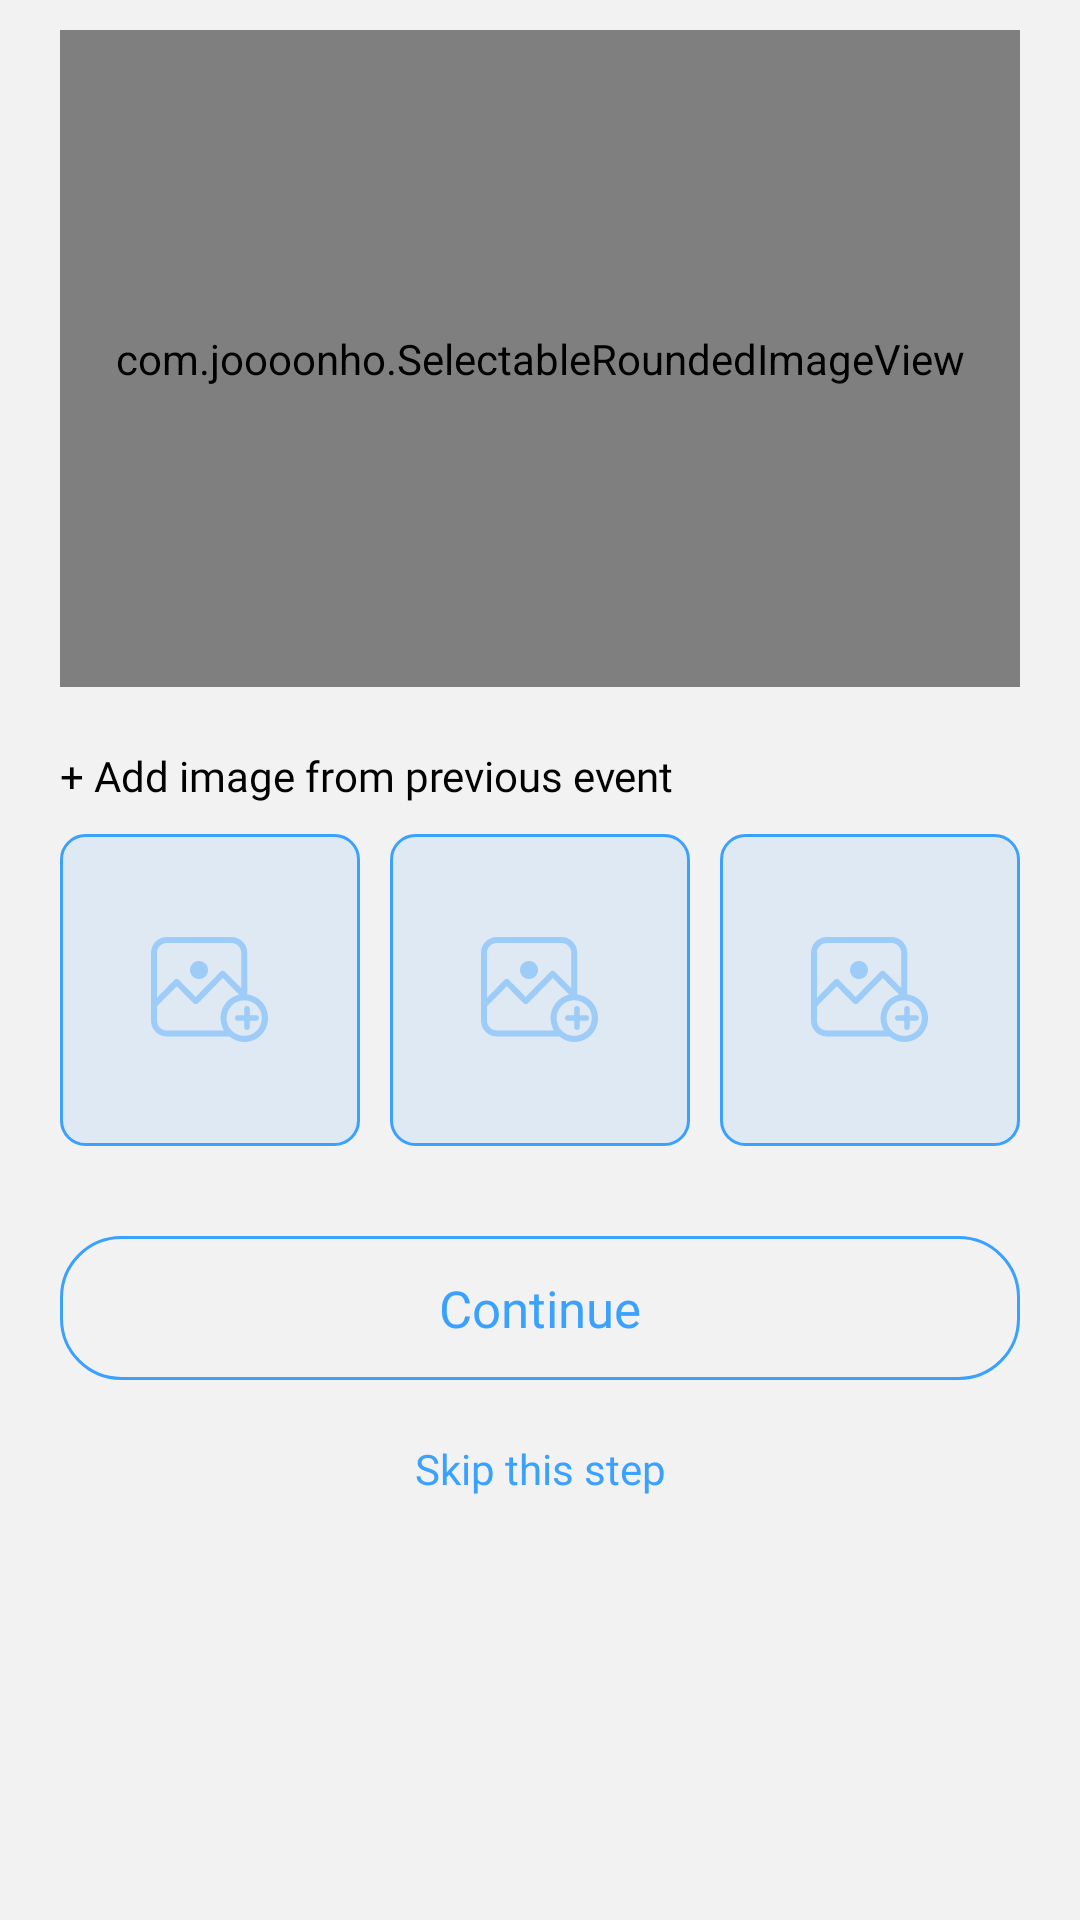

Produce the Android XML layout that renders to this screen, including the resource entries it uses.
<!-- AndroidManifest.xml: application theme AppTheme -->
<!-- res/layout/fragment_add_event2.xml -->
<?xml version="1.0" encoding="utf-8"?>
<androidx.core.widget.NestedScrollView
    xmlns:android="http://schemas.android.com/apk/res/android"
    xmlns:app="http://schemas.android.com/apk/res-auto"
    android:id="@+id/nestedScrollView"
    android:layout_width="match_parent"
    android:layout_height="match_parent"
    android:background="#F2F2F2"
    app:layout_behavior="com.google.android.material.bottomsheet.BottomSheetBehavior"
    >
<RelativeLayout
    android:orientation="vertical"
    android:layout_width="match_parent"
    android:background="#F2F2F2"
    android:layout_height="match_parent">

   <RelativeLayout
       android:layout_width="match_parent"
       android:background="@drawable/bg_header_image"
       android:layout_marginStart="20dp"
       android:layout_marginEnd="20dp"
       android:layout_marginTop="10dp"
        android:id="@+id/rl_mail_image"
       android:layout_height="219dp">

       <TextView
           android:layout_width="wrap_content"
           android:textColor="#3AA1FF"
           android:layout_centerInParent="true"
           android:fontFamily="@font/sf_medium"
           android:text="+ Add header image"
           android:textSize="14sp"
           android:id="@+id/tv_add_main"
           android:layout_height="wrap_content">

       </TextView>

       <com.agrawalsuneet.dotsloader.loaders.TashieLoader
           android:layout_width="30dp"
           android:layout_height="5dp"
           app:tashieloader_animDelay="100"
           app:tashieloader_animDur="300"
           android:id="@+id/pb_main"
           app:tashieloader_dotsColor="#3AA1FF"
           app:tashieloader_dotsDist="5dp"
           android:layout_centerInParent="true"
           android:visibility="invisible"
           app:tashieloader_dotsRadius="5dp"
           android:layout_marginTop="16dp"
           android:layout_centerHorizontal="true"

           app:tashieloader_interpolator="@android:anim/accelerate_interpolator"
           app:tashieloader_noOfDots="6" />


       <com.joooonho.SelectableRoundedImageView

           android:id="@+id/iv_image_event"
           android:layout_width="match_parent"

           android:layout_height="match_parent"
           android:scaleType="centerCrop"

           app:sriv_left_top_corner_radius="10dip"
           app:sriv_right_top_corner_radius="10dip"
           app:sriv_left_bottom_corner_radius="10dip"
           app:sriv_right_bottom_corner_radius="10dip"


           />
   </RelativeLayout>

    <TextView
        android:layout_width="wrap_content"
        android:textColor="@color/black"
        android:layout_marginTop="20dp"
        android:id="@+id/tv_title_main"
        android:layout_marginStart="20dp"

        android:layout_below="@+id/rl_mail_image"

        android:textSize="14sp"
        android:fontFamily="@font/sf_medium"
        android:text="+ Add image from previous event"
        android:layout_height="wrap_content">

    </TextView>

    <LinearLayout
        android:layout_width="match_parent"
        android:orientation="horizontal"
        android:id="@+id/ll_empty"
        android:layout_marginStart="20dp"
        android:layout_below="@+id/tv_title_main"
        android:layout_marginEnd="10dp"
        android:layout_marginTop="10dp"
        android:layout_height="104dp">

    <LinearLayout
        android:layout_width="match_parent"
        android:background="@drawable/bg_header_image"
        android:layout_weight="1"
        android:gravity="center"
        android:layout_marginEnd="10dp"



        android:layout_height="104dp">

        <ImageView
            android:layout_width="wrap_content"
            android:textColor="@color/black"
            android:layout_centerInParent="true"
            android:src="@drawable/ic_add_image"
            android:layout_height="wrap_content">

        </ImageView>
    </LinearLayout>

        <LinearLayout
            android:layout_width="match_parent"
            android:background="@drawable/bg_header_image"
            android:gravity="center"
            android:layout_weight="1"

            android:layout_marginEnd="10dp"
            android:layout_height="104dp">


            <ImageView
                android:layout_width="wrap_content"
                android:textColor="@color/black"
                android:layout_centerInParent="true"
                android:src="@drawable/ic_add_image"
                android:layout_height="wrap_content"/>
        </LinearLayout>

        <LinearLayout
            android:layout_width="match_parent"
            android:background="@drawable/bg_header_image"
            android:gravity="center"

            android:layout_weight="1"
            android:layout_marginEnd="10dp"
            android:layout_height="104dp">



            <ImageView
                android:layout_width="wrap_content"
                android:textColor="@color/black"
                android:layout_centerInParent="true"
                android:src="@drawable/ic_add_image"
                android:layout_height="wrap_content"/>
        </LinearLayout>

    </LinearLayout>

    <androidx.recyclerview.widget.RecyclerView
        android:layout_width="wrap_content"
        android:id="@+id/rv_images"
        android:orientation="horizontal"
        android:minHeight="104dp"
        android:layout_below="@+id/tv_title_main"
        android:layout_marginLeft="10dp"
        android:layout_marginRight="20dp"
        app:layoutManager="androidx.recyclerview.widget.LinearLayoutManager"
        android:layout_height="wrap_content">

    </androidx.recyclerview.widget.RecyclerView>

    <com.agrawalsuneet.dotsloader.loaders.TashieLoader
        android:layout_width="30dp"
        android:layout_height="5dp"
        app:tashieloader_animDelay="100"
        app:tashieloader_animDur="300"
        android:id="@+id/pb_mul_image"
        app:tashieloader_dotsColor="#3AA1FF"
        app:tashieloader_dotsDist="5dp"
        android:visibility="invisible"
        android:layout_below="@id/rv_images"
        app:tashieloader_dotsRadius="5dp"
        android:layout_marginTop="16dp"
        android:layout_centerHorizontal="true"

        app:tashieloader_interpolator="@android:anim/accelerate_interpolator"
        app:tashieloader_noOfDots="6" />


    <Button
        android:layout_marginTop="40dp"
        android:textColor="#3AA1FF"

        android:textAllCaps="false"
        android:layout_marginStart="20dp"
        android:layout_marginEnd="20dp"
        android:text="Continue"

        android:fontFamily="@font/sf_medium"
        android:layout_marginBottom="20dp"
        android:textSize="17sp"
        android:layout_width="match_parent"
        android:layout_height="wrap_content"
        android:background="@drawable/bg_button_next"
        android:layout_below="@+id/rv_images"
        android:id="@+id/btn_add_event" />

    <TextView
        android:layout_width="match_parent"
        android:gravity="center"
        android:id="@+id/btn_skip"
        android:layout_below="@+id/btn_add_event"
        android:fontFamily="@font/sf_medium"
        android:textColor="#3AA1FF"
        android:layout_marginBottom="20dp"
        android:text="Skip this step"
        android:layout_height="wrap_content"/>





</RelativeLayout>
</androidx.core.widget.NestedScrollView>
<!-- resources referenced by this layout -->
<resources>
  <!-- drawable bg_button_next (drawable) -->
  <?xml version="1.0" encoding="UTF-8"?>
  <shape      xmlns:android="http://schemas.android.com/apk/res/android"
      android:shape="rectangle">
  
      <solid   android:color="@android:color/transparent"/>
  
      <stroke android:width="1dp"
          android:color="#3AA1FF"
          />
  
      <corners    android:bottomLeftRadius="20dp"
          android:topRightRadius="20dp"
          android:topLeftRadius="20dp"
          android:bottomRightRadius="20dp"
          />
  </shape>
  <!-- drawable bg_header_image (drawable) -->
  <?xml version="1.0" encoding="utf-8"?>
  <shape xmlns:android="http://schemas.android.com/apk/res/android"
      android:shape="rectangle">
      
  
      <stroke
          android:width="1dp"
          android:color="#3AA1FF" />
  
      <solid android:color="#1A3AA1FF"/>
      <corners android:radius="8dp"/>
      <padding android:left="0dp" android:top="0dp" android:right="0dp" android:bottom="0dp"/>
  
  </shape>
  <!-- drawable ic_add_image: vector/xml drawable (drawable, 4068 chars, omitted) -->
  <style name="AppTheme" parent="Theme.AppCompat.Light.DarkActionBar">
          
          <item name="colorPrimary">#475AEF</item>
          <item name="colorPrimaryDark">#475AEF</item>
          <item name="colorAccent">#475AEF</item>
      </style>
  <!-- not gathered from this repository: default colours our renderer supplied (Android Studio template values) -->
  <color name="black">#FF000000</color>
</resources>
